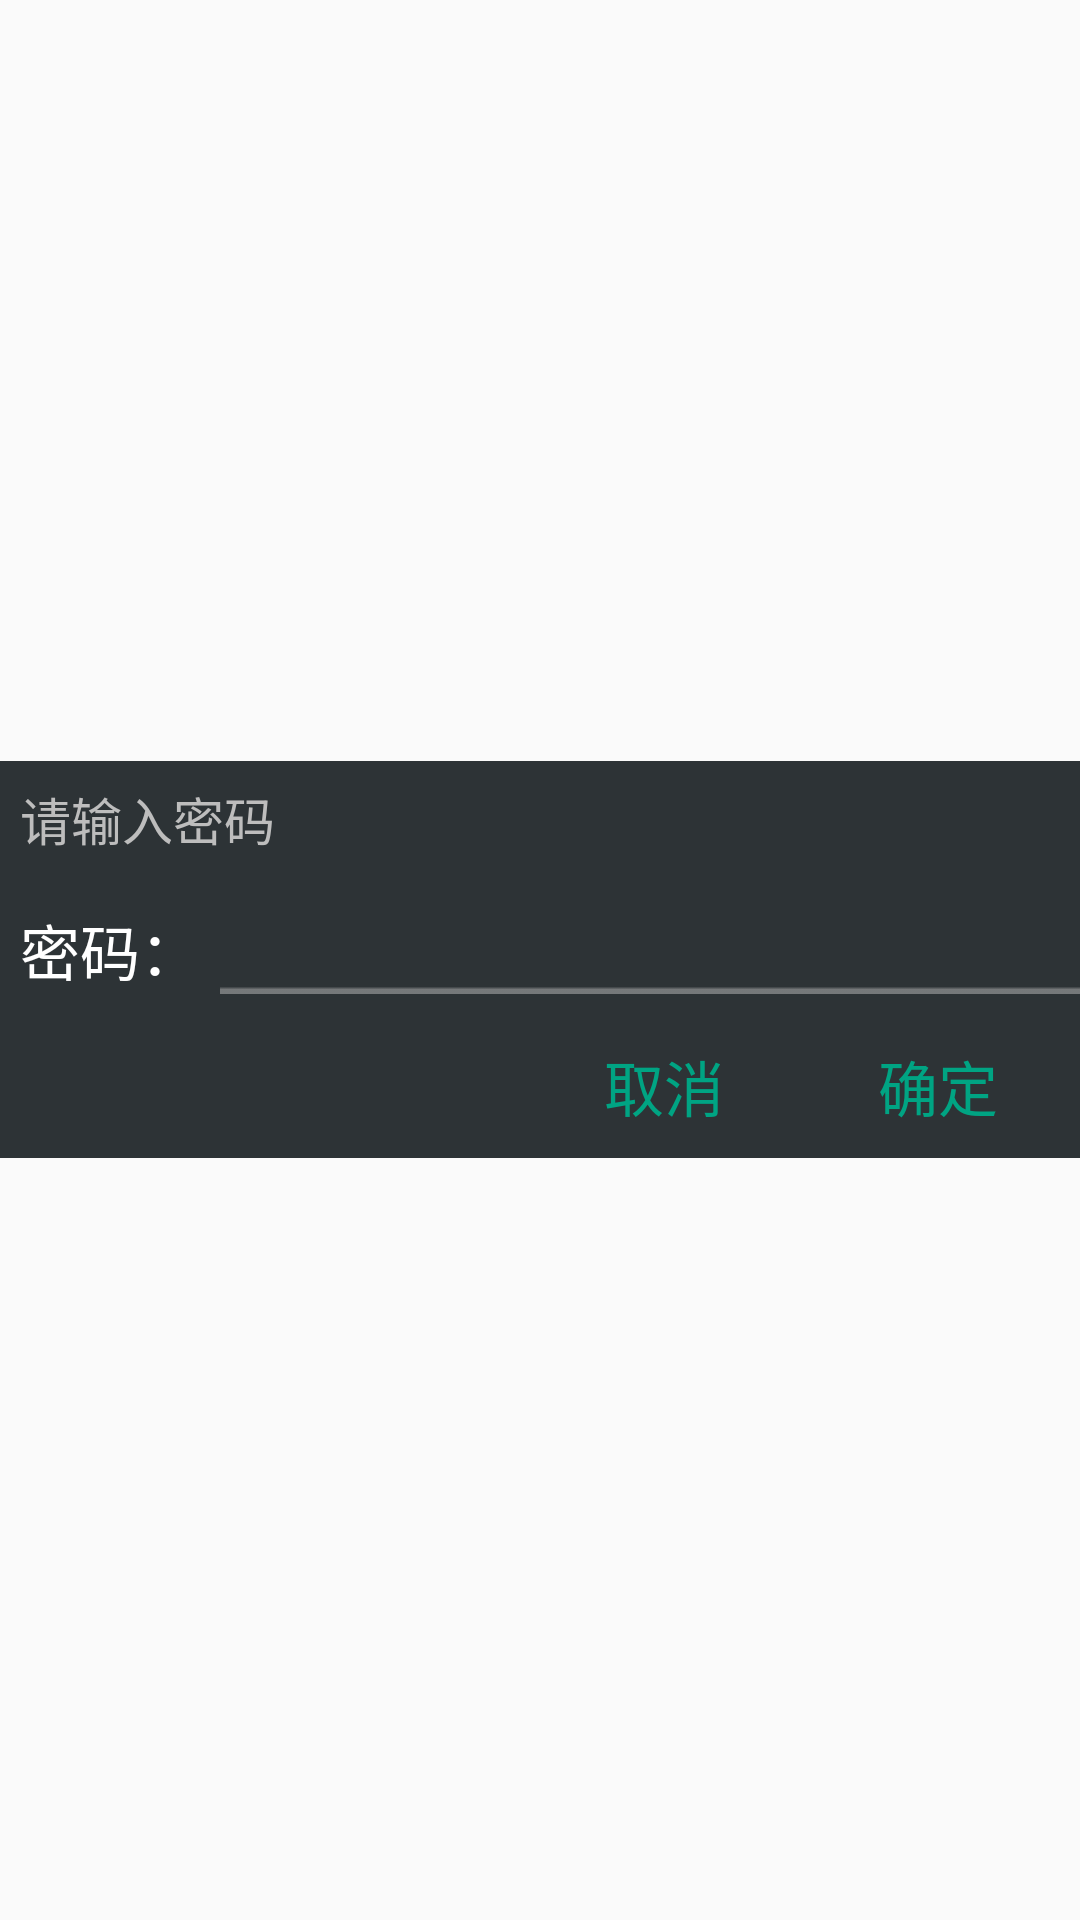

Android layout source for this screen:
<!-- AndroidManifest.xml: application theme AppTheme.NoActionBar -->
<!-- res/layout/inputpassword.xml -->
<?xml version="1.0" encoding="utf-8"?>
<LinearLayout xmlns:android="http://schemas.android.com/apk/res/android"
    android:layout_width="match_parent"
    android:layout_height="match_parent"
    android:gravity="center_vertical"
    android:background="#00000000"
    android:orientation="vertical">
    <RelativeLayout
        android:layout_width="match_parent"
        android:background="#2D3336"
        android:layout_height="wrap_content">

        <TextView
            android:id="@+id/inputText"
            android:layout_width="match_parent"
            android:layout_height="wrap_content"
            android:layout_marginBottom="20px"
            android:layout_marginLeft="20px"
            android:layout_marginTop="20px"
            android:text="请输入密码"
            android:textColor="@color/colorNormal"
            android:textSize="17sp" />

        <TextView
            android:id="@+id/INPUTPSText"
            android:layout_width="wrap_content"
            android:layout_height="wrap_content"
            android:layout_below="@id/inputText"
            android:layout_centerVertical="true"
            android:layout_marginLeft="20px"
            android:layout_marginRight="20px"
            android:layout_marginTop="30px"
            android:gravity="center"
            android:text="密码："
            android:textColor="@color/colorWhite"
            android:textSize="20sp" />

        <EditText
            android:id="@+id/INPUTPPS"
            style="@style/SmsEditText"
            android:layout_width="wrap_content"
            android:layout_height="wrap_content"
            android:layout_alignBottom="@id/INPUTPSText"
            android:layout_toRightOf="@+id/INPUTPSText"
            android:inputType="textPassword"
            android:textColor="@color/colorWhite"
            android:textCursorDrawable="@drawable/coscur"
            android:textSize="20sp" />

        <Button
            android:id="@+id/INPUTSure"
            android:layout_width="wrap_content"
            android:layout_height="wrap_content"
            android:layout_alignParentRight="true"
            android:layout_below="@id/INPUTPPS"
            android:layout_marginRight="10px"
            android:layout_marginTop="20px"
            android:background="@color/colorTransParent"
            android:text="确定"
            android:textColor="@color/colorLine"
            android:textSize="20sp" />

        <Button
            android:id="@+id/INPUTCancel"
            android:layout_width="wrap_content"
            android:layout_height="wrap_content"
            android:layout_alignBottom="@id/INPUTSure"
            android:layout_marginRight="10px"
            android:layout_toLeftOf="@+id/INPUTSure"
            android:background="@color/colorTransParent"
            android:text="取消"
            android:textColor="@color/colorLine"
            android:textSize="20sp" />
    </RelativeLayout>

</LinearLayout>
<!-- resources referenced by this layout -->
<resources>
  <color name="colorLine">#00A483</color>
  <color name="colorNormal">#bdbdbd</color>
  <color name="colorTransParent">#01000000</color>
  <color name="colorWhite">#ffffff</color>
  <!-- drawable coscur (drawable) -->
  <?xml version="1.0" encoding="utf-8"?>
  <shape xmlns:android="http://schemas.android.com/apk/res/android" android:shape="rectangle">
      <size android:width="2dp" />
      <solid android:color="#00A483"  />
  </shape>
  <style name="SmsEditText">
  
          
          
          
          
          
          
          <item name="android:background">@drawable/edit</item>
      </style>
  <style name="AppTheme.NoActionBar">
          <item name="windowActionBar">false</item>
          <item name="android:windowFullscreen">true</item>
          <item name="windowNoTitle">true</item>
          
          
          
      </style>
  <!-- drawable edit (drawable) -->
  <selector xmlns:android="http://schemas.android.com/apk/res/android">
      <item android:drawable="@drawable/popup_inputbox1" android:state_focused="false"/>
      <item android:drawable="@drawable/popup_inputbox2" android:state_focused="true"/>
  </selector>
  <!-- drawable popup_inputbox1: png bitmap (drawable, 2949 bytes) -->
  <!-- drawable popup_inputbox2: png bitmap (drawable, 2949 bytes) -->
</resources>
